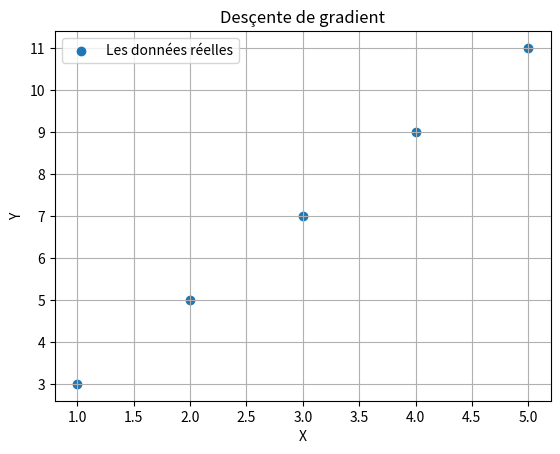

Write the Python code that produced this figure.
""" descente de gradient avec numpy"""
#Chargement des modules/packages
import numpy as np
import matplotlib.pyplot as plt
#Données d'entrainement 
x=np.array([1,2,3,4,5])
y=np.array([3,5,7,9,11])
#Itialisation des paramètres a et b
a=0
b=0
alpha=0.01 # rate learning/taux d'apprentissage
iterations=2000
n=len(x)
#Liste pour conserver l'évolution de coût
couts=[] 

for i in range(iterations):
    #calcul des prédictions
    y_pred=a*x+b
    erreurs=y_pred-y
    #calcul des dérivées partielles
    da=np.sum(erreurs*x)/n
    db=np.sum(erreurs)/n
    #Mise à jours de a et b
    a=a-alpha*da
    b=b-alpha*db
    #Calcul du coût après la mises de a et b
    y_pred=a*x+b
    cout=np.sum((y_pred-y)**2)/(2*n)
    couts.append(cout)
print("Coéfficient a=",a)
print("Coéfficient b=",b)
print("Coût final:",couts[-1])

#Visualisation des données et de droites
y_final=a*x+b
plt.scatter(x,y,label='Les données réelles')
#plt(x,y_final,label='Droite apprise')
plt.xlabel('X')
plt.ylabel("Y")
plt.grid()
plt.legend()
plt.title('Desçente de gradient')
plt.show()
